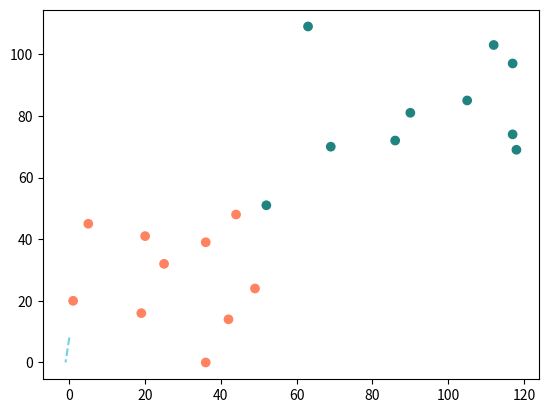

Python code for this plot:
import math
import numpy as np
from functools import reduce
import matplotlib.pyplot as plt

COLORS = [
    "#D81159", "#218380", "#FBB13C",
    "#73D2DE", "#5E5768", "#548C2F",
    "#1D4E89", "#8F95D3", "#BCC4DB",
    "#023436", "#5D2A42", "#FF8360"
]

SEGMENTS = [
    [50, 120],
    [0, 50]
]
GRADIEN_STEP = 0.01
STEP_AMOUNT = 1000
AMOUNT = 10
X_ORD = 0
Y_ORD = 1

def normalize(data):
    normalized = []
    max_x = max(map(lambda _: _[X_ORD], data))
    max_y = max(map(lambda _: _[Y_ORD], data))
    for i in range(len(data)):
        normalized.append([data[i][X_ORD] / max_x, data[i][Y_ORD] / max_y])
    return normalized


def distance(vec1, vec2):
    return vector_len(map(lambda x, y: x - y, vec1, vec2))


def vector_len(vec):
    return math.sqrt(sum(map(lambda a: a * a, vec)))


def calc_margin(vec1, vec2):
    return sum(map(lambda x, y: x * y, vec1, vec2))


def sum_vectors(vec1, vec2):
    return list(map(lambda a, b: a + b, vec1, vec2))


def multiply_vector(vec, value):
    return list(map(lambda a: a * value, vec))


def normal_vector(arr_points):
    return reduce(lambda p, n: sum_vectors(p, n), arr_points, [1, 1])


if __name__ == "__main__":
    data = []
    for i in range(len(SEGMENTS)):
        temp = np.random.randint(SEGMENTS[i][X_ORD], SEGMENTS[i][Y_ORD], size=(AMOUNT, 2)).tolist()
        data += temp
        for point in temp: point.append((-1) ** i)
    marks = np.array(list(map(lambda x: x[-1], data)))
    raw_data = np.array(list(map(lambda x: x[0:-1], data)))

    vector = np.zeros((len(raw_data), 2))
    data = np.array(data)
    prod = np.zeros(len(data))
    epoch = 1

    while (epoch < 10000):
        y = vector * raw_data
        prod = (y[:, 0] + y[:, 1]) * marks
        for val in range(len(prod)):
            if (prod[val] >= 1):
                vector = vector - GRADIEN_STEP * (vector / STEP_AMOUNT)
            else:
                vector = vector + GRADIEN_STEP * (raw_data[val] * marks[val] - vector / STEP_AMOUNT)
        epoch += 1
    vector = list(vector[0])
    vector.append(vector_len(vector))

    plt.scatter(raw_data[:, 0], raw_data[:, 1], c=[COLORS[y] for y in marks])
    plt.plot([0, -vector[2] / vector[0]], [-vector[2] / vector[1], 0], '--', c=COLORS[3])
    plt.show()